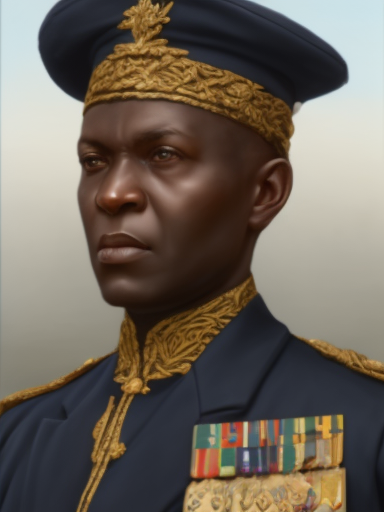
Generation parameters embedded in this image by AUTOMATIC1111 Stable Diffusion web UI or a fork of it (Forge, ...) (PNG 'parameters' text chunk):
matte painting, sharp focus, hoi4_vanilla_portrait_style, African, navy uniform
Negative prompt: moustache
Steps: 20, Sampler: Euler a, CFG scale: 7, Seed: 2996593929, Size: 384x512, Model hash: 9b8aa544, Batch size: 2, Batch pos: 1